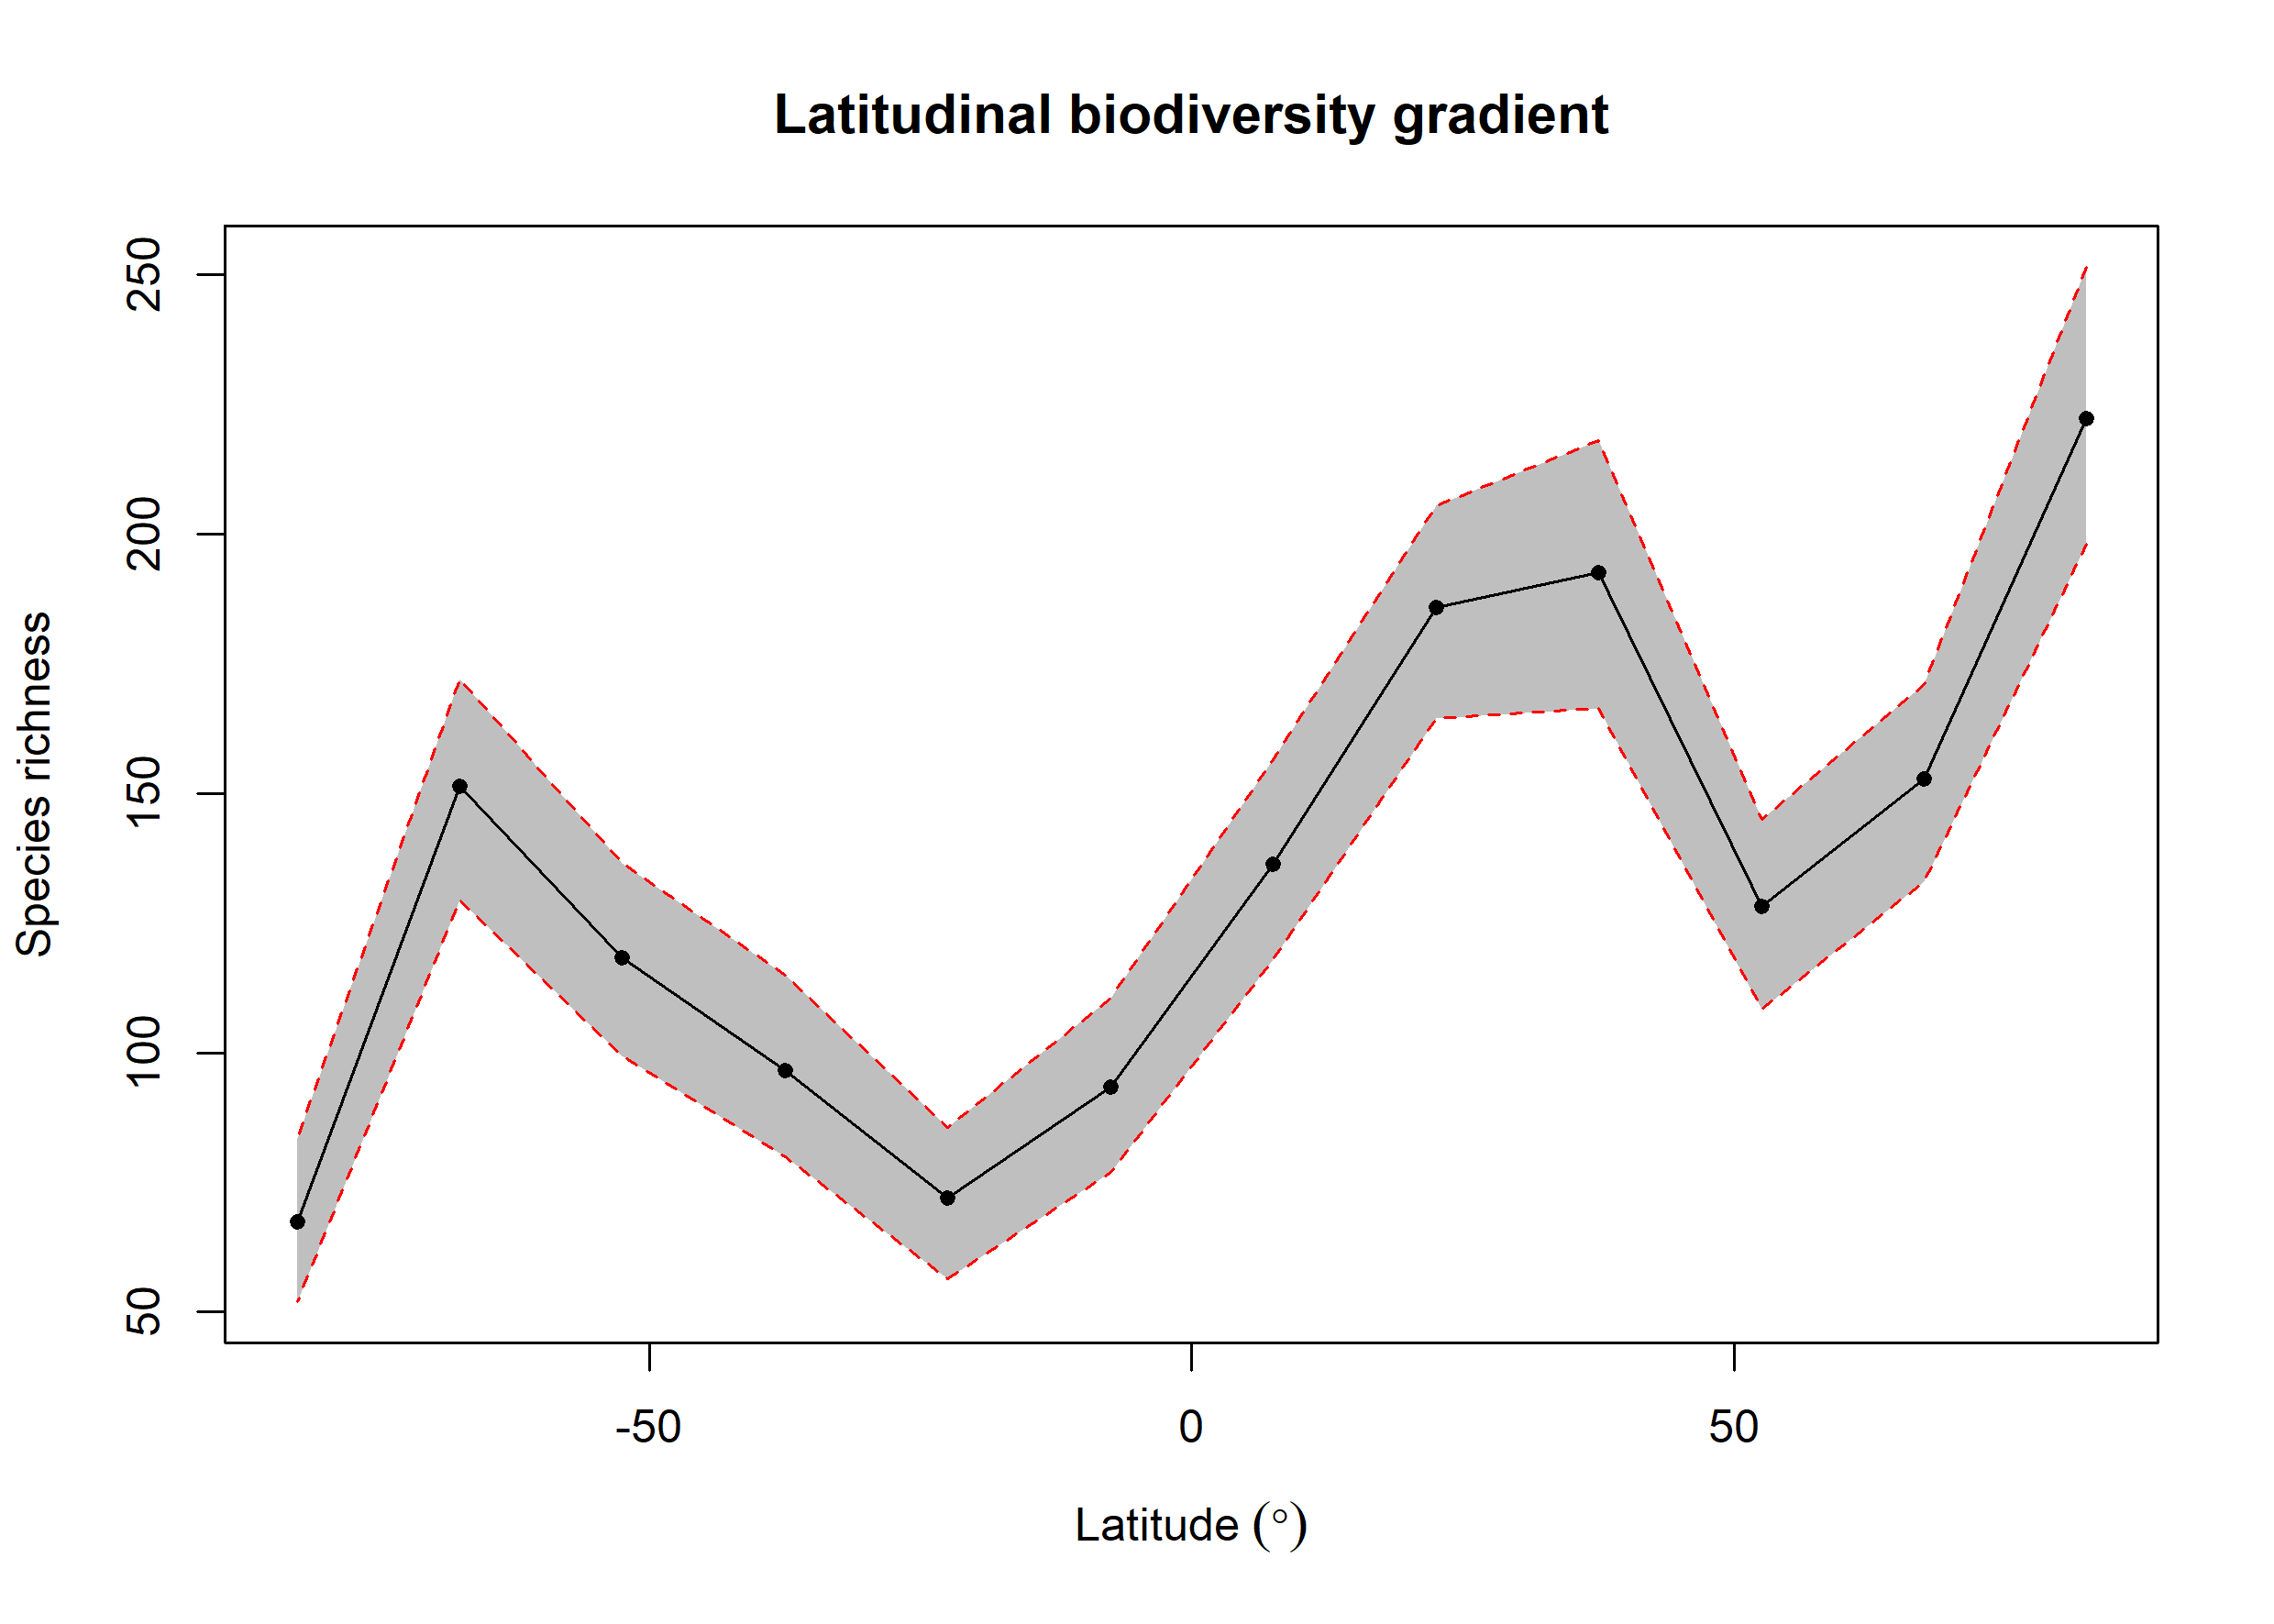

The table this chart was drawn from, first rows:
bin, max, min, mid, hemisphere, mean_richness, CI.Lower, CI.Upper
1, 90, 75, 82.5, N, 222.2, 198, 251.5
2, 75, 60, 67.5, N, 152.9, 132.9, 171.1
3, 60, 45, 52.5, N, 128.2, 108.5, 145
4, 45, 30, 37.5, N, 192.5, 166.4, 218.1
5, 30, 15, 22.5, N, 185.8, 164.5, 205.5
6, 15, 0, 7.5, N, 136.3, 118, 156.5
7, 0, -15, -7.5, S, 93.38, 77, 110.5
8, -15, -30, -22.5, S, 72.01, 56.48, 85.53
9, -30, -45, -37.5, S, 96.6, 80, 115
10, -45, -60, -52.5, S, 118.3, 99.47, 136.5
11, -60, -75, -67.5, S, 151.4, 129.5, 172
12, -75, -90, -82.5, S, 67.41, 51.95, 83.53
